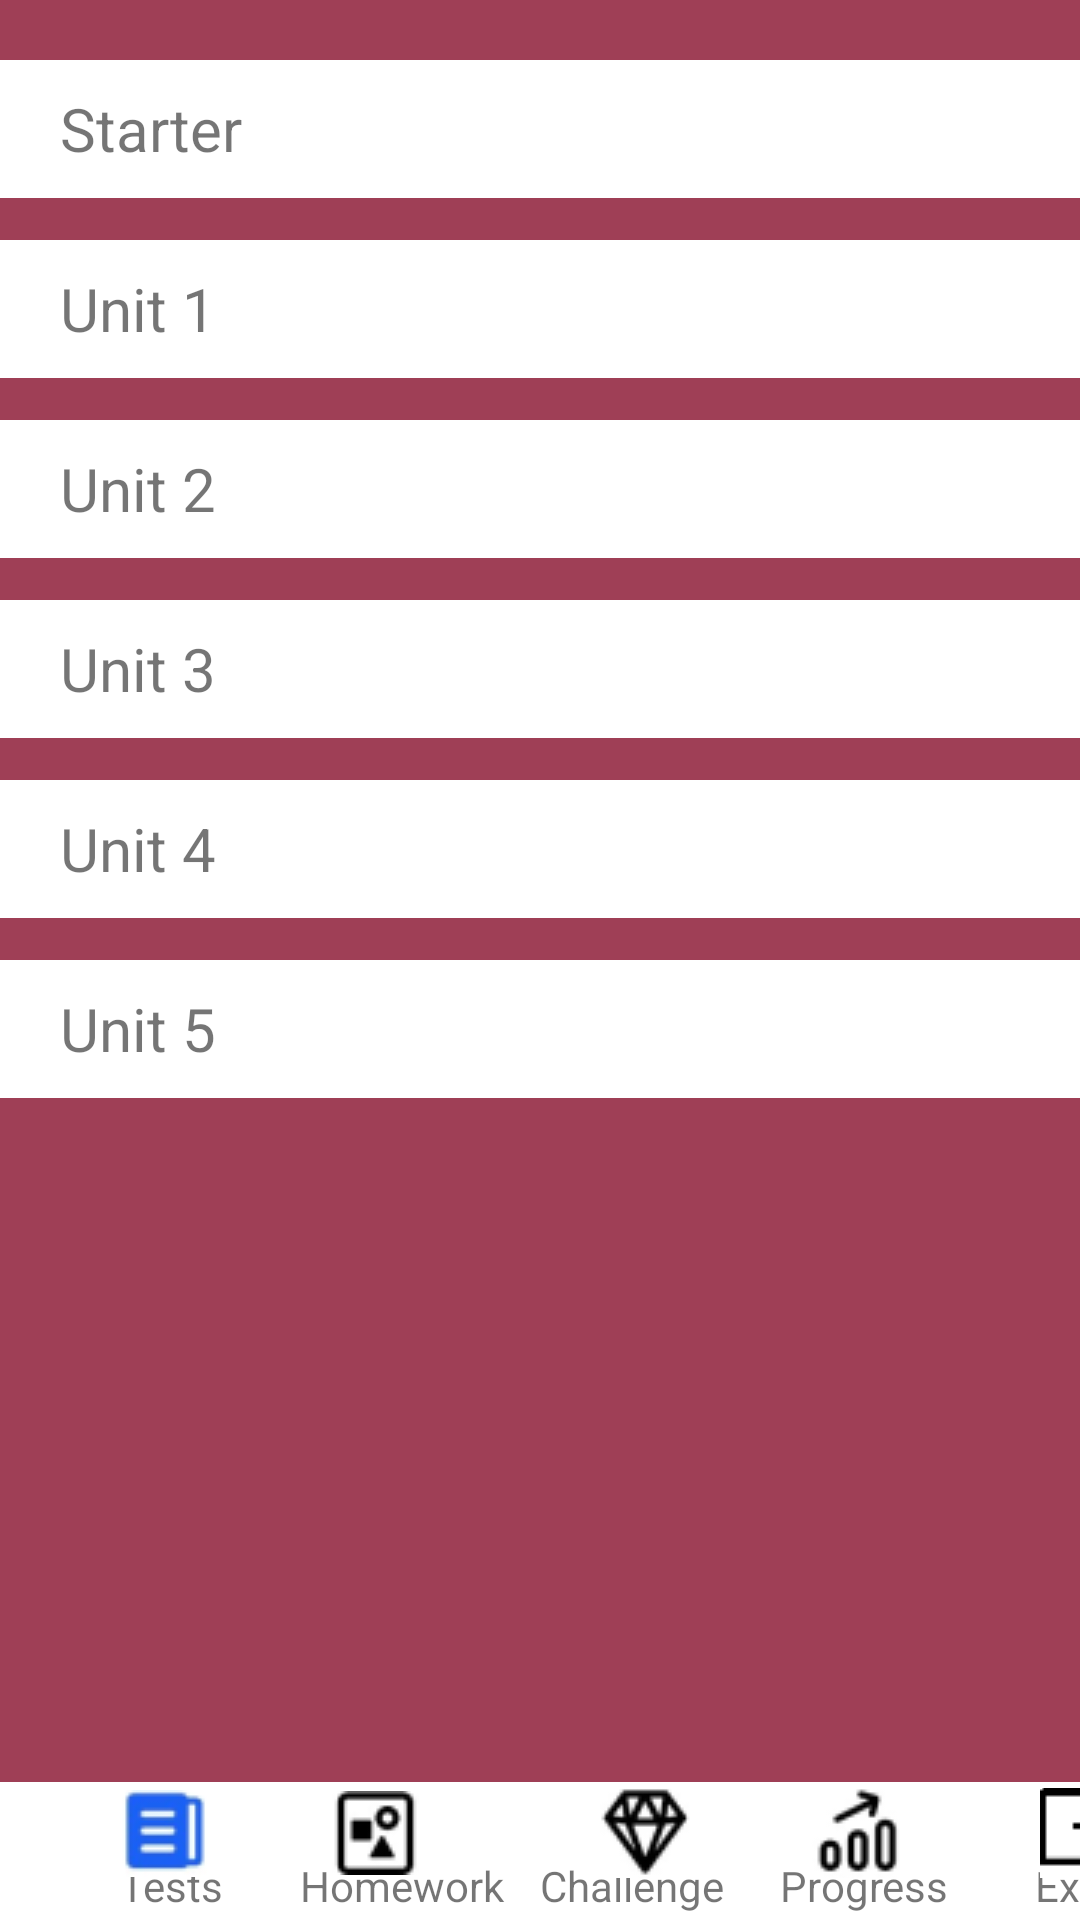

The Android layout XML behind this screen, and the referenced resources:
<!-- AndroidManifest.xml: application theme Theme.Kursovai -->
<!-- res/layout/activity_main5.xml -->
<?xml version="1.0" encoding="utf-8"?>
<RelativeLayout xmlns:android="http://schemas.android.com/apk/res/android"
    xmlns:app="http://schemas.android.com/apk/res-auto"
    xmlns:tools="http://schemas.android.com/tools"
    android:layout_width="match_parent"
    android:layout_height="match_parent"
    tools:context=".MainActivity5"
    android:background="@color/maincolor">

    <FrameLayout
        android:layout_width="match_parent"
        android:layout_height="46dp"
        android:background="@color/white"
        android:layout_marginTop="20dp">

        <Button
            android:id="@+id/button2"
            android:layout_width="match_parent"
            android:layout_height="match_parent"
            android:background="?android:attr/selectableItemBackground">
        </Button>

        <TextView
            android:layout_width="wrap_content"
            android:layout_height="wrap_content"
            android:text="@string/gtw5"
            android:layout_gravity="center_vertical"
            android:layout_marginStart="20dp"
            android:textSize="20dp">
        </TextView>

        <ImageView
            android:layout_width="30dp"
            android:layout_height="30dp"
            android:src="@drawable/arrow"
            android:layout_gravity="center_vertical"
            android:layout_marginStart="370dp">
        </ImageView>

    </FrameLayout>

    <FrameLayout
        android:layout_width="match_parent"
        android:layout_height="46dp"
        android:background="@color/white"
        android:layout_marginTop="80dp">

        <Button
            android:layout_width="match_parent"
            android:layout_height="match_parent"
            android:background="?android:attr/selectableItemBackground">
        </Button>

        <TextView
            android:layout_width="wrap_content"
            android:layout_height="wrap_content"
            android:text="@string/gtw6"
            android:layout_gravity="center_vertical"
            android:layout_marginStart="20dp"
            android:textSize="20dp">
        </TextView>

        <ImageView
            android:layout_width="30dp"
            android:layout_height="30dp"
            android:src="@drawable/arrow"
            android:layout_gravity="center_vertical"
            android:layout_marginStart="370dp">
        </ImageView>

    </FrameLayout>

    <FrameLayout
        android:layout_width="match_parent"
        android:layout_height="46dp"
        android:background="@color/white"
        android:layout_marginTop="140dp">

        <Button
            android:layout_width="match_parent"
            android:layout_height="match_parent"
            android:background="?android:attr/selectableItemBackground">
        </Button>

        <TextView
            android:layout_width="wrap_content"
            android:layout_height="wrap_content"
            android:text="@string/gtw7"
            android:layout_gravity="center_vertical"
            android:layout_marginStart="20dp"
            android:textSize="20dp">
        </TextView>

        <ImageView
            android:layout_width="30dp"
            android:layout_height="30dp"
            android:src="@drawable/arrow"
            android:layout_gravity="center_vertical"
            android:layout_marginStart="370dp">
        </ImageView>

    </FrameLayout>


    <FrameLayout
        android:layout_width="match_parent"
        android:layout_height="46dp"
        android:background="@color/white"
        android:layout_marginTop="200dp">

        <Button
            android:layout_width="match_parent"
            android:layout_height="match_parent"
            android:background="?android:attr/selectableItemBackground">
        </Button>

        <TextView
            android:layout_width="wrap_content"
            android:layout_height="wrap_content"
            android:text="@string/gtw8"
            android:layout_gravity="center_vertical"
            android:layout_marginStart="20dp"
            android:textSize="20dp">
        </TextView>

        <ImageView
            android:layout_width="30dp"
            android:layout_height="30dp"
            android:src="@drawable/arrow"
            android:layout_gravity="center_vertical"
            android:layout_marginStart="370dp">
        </ImageView>

    </FrameLayout>

    <FrameLayout
        android:layout_width="match_parent"
        android:layout_height="46dp"
        android:background="@color/white"
        android:layout_marginTop="260dp">

        <Button
            android:layout_width="match_parent"
            android:layout_height="match_parent"
            android:background="?android:attr/selectableItemBackground">
        </Button>

        <TextView
            android:layout_width="wrap_content"
            android:layout_height="wrap_content"
            android:text="@string/gtw9"
            android:layout_gravity="center_vertical"
            android:layout_marginStart="20dp"
            android:textSize="20dp">
        </TextView>

        <ImageView
            android:layout_width="30dp"
            android:layout_height="30dp"
            android:src="@drawable/arrow"
            android:layout_gravity="center_vertical"
            android:layout_marginStart="370dp">
        </ImageView>

    </FrameLayout>

    <FrameLayout
        android:layout_width="match_parent"
        android:layout_height="46dp"
        android:background="@color/white"
        android:layout_marginTop="320dp">

        <Button
            android:layout_width="match_parent"
            android:layout_height="match_parent"
            android:background="?android:attr/selectableItemBackground">
        </Button>

        <TextView
            android:layout_width="wrap_content"
            android:layout_height="wrap_content"
            android:text="@string/gtw10"
            android:layout_gravity="center_vertical"
            android:layout_marginStart="20dp"
            android:textSize="20dp">
        </TextView>

        <ImageView
            android:layout_width="30dp"
            android:layout_height="30dp"
            android:src="@drawable/arrow"
            android:layout_gravity="center_vertical"
            android:layout_marginStart="370dp">
        </ImageView>

    </FrameLayout>

    <FrameLayout
        android:layout_width="1000dp"
        android:layout_height="46dp"
        android:layout_alignParentBottom="true"
        android:background="@color/white">

        <TextView
            android:layout_width="wrap_content"
            android:layout_height="20dp"
            android:layout_marginStart="40dp"
            android:layout_marginTop="25dp"
            android:text="@string/tests">

        </TextView>

        <TextView
            android:layout_width="90dp"
            android:layout_height="20dp"
            android:layout_marginStart="100dp"
            android:layout_marginTop="25dp"
            android:text="@string/text_main6">

        </TextView>

        <TextView
            android:layout_width="120dp"
            android:layout_height="20dp"
            android:layout_marginStart="180dp"
            android:layout_marginTop="25dp"
            android:text="@string/text_main7">

        </TextView>

        <TextView
            android:layout_width="100dp"
            android:layout_height="20dp"
            android:layout_marginStart="260dp"
            android:layout_marginTop="25dp"
            android:text="@string/text_main8">

        </TextView>

        <TextView
            android:layout_width="wrap_content"
            android:layout_height="20dp"
            android:layout_marginStart="345dp"
            android:layout_marginTop="25dp"
            android:text="@string/exit">

        </TextView>

        <ImageButton
            android:id="@+id/imbtm"
            android:layout_width="30dp"
            android:layout_height="30dp"
            android:layout_marginTop="2dp"
            android:layout_marginStart="40dp"
            android:src="@drawable/tests"
            tools:ignore="SpeakableTextPresentCheck,SpeakableTextPresentCheck,TouchTargetSizeCheck,TouchTargetSizeCheck,ImageContrastCheck,ImageContrastCheck">

        </ImageButton>

        <ImageButton
            android:id="@+id/imbtm1"
            android:layout_width="30dp"
            android:layout_height="30dp"
            android:src="@drawable/homework"
            android:layout_marginStart="110dp"
            android:layout_marginTop="2dp"
            tools:ignore="ImageContrastCheck,ImageContrastCheck,ImageContrastCheck,SpeakableTextPresentCheck,SpeakableTextPresentCheck,TouchTargetSizeCheck,TouchTargetSizeCheck">

        </ImageButton>

        <ImageButton
            android:id="@+id/imbtm2"
            android:layout_width="30dp"
            android:layout_height="30dp"
            android:src="@drawable/diamond"
            android:layout_marginStart="200dp"
            android:layout_marginTop="2dp"
            tools:ignore="TouchTargetSizeCheck,TouchTargetSizeCheck,SpeakableTextPresentCheck,SpeakableTextPresentCheck">

        </ImageButton>

        <ImageButton
            android:id="@+id/imbtm3"
            android:layout_width="30dp"
            android:layout_height="30dp"
            android:src="@drawable/progress"
            android:layout_marginStart="270dp"
            android:layout_marginTop="2dp"
            tools:ignore="ImageContrastCheck,ImageContrastCheck,SpeakableTextPresentCheck,SpeakableTextPresentCheck,TouchTargetSizeCheck,TouchTargetSizeCheck">

        </ImageButton>

        <ImageButton
            android:id="@+id/imbtm4"
            android:layout_width="35dp"
            android:src="@drawable/exit"
            android:layout_marginTop="2dp"
            android:layout_height="30dp"
            android:layout_marginStart="345dp">
        </ImageButton>

    </FrameLayout>

</RelativeLayout>
<!-- resources referenced by this layout -->
<resources>
  <color name="maincolor">#9F3F56</color>
  <color name="white">#FFFFFFFF</color>
  <!-- drawable arrow: png bitmap (drawable, 2765 bytes) -->
  <!-- drawable diamond: png bitmap (drawable, 1376 bytes) -->
  <!-- drawable exit: png bitmap (drawable, 565 bytes) -->
  <!-- drawable homework: png bitmap (drawable, 885 bytes) -->
  <!-- drawable progress: png bitmap (drawable, 1121 bytes) -->
  <!-- drawable tests: png bitmap (drawable, 1659 bytes) -->
  <string name="exit">Exit</string>
  <string name="gtw10">Unit 5</string>
  <string name="gtw5">Starter</string>
  <string name="gtw6">Unit 1</string>
  <string name="gtw7">Unit 2</string>
  <string name="gtw8">Unit 3</string>
  <string name="gtw9">Unit 4</string>
  <string name="tests">Tests</string>
  <string name="text_main6">Homework</string>
  <string name="text_main7">Challenge</string>
  <string name="text_main8">Progress</string>
  <style name="Theme.Kursovai" parent="Theme.MaterialComponents.DayNight.NoActionBar">
          
          <item name="colorPrimary">@color/purple_500</item>
          <item name="colorPrimaryVariant">@color/purple_700</item>
          <item name="colorOnPrimary">@color/white</item>
          
          <item name="colorSecondary">@color/teal_200</item>
          <item name="colorSecondaryVariant">@color/teal_700</item>
          <item name="colorOnSecondary">@color/black</item>
          
          <item name="android:statusBarColor" tools:targetApi="l">?attr/colorPrimaryVariant</item>
          
      </style>
  <color name="purple_500">#FF6200EE</color>
  <color name="purple_700">#FF3700B3</color>
  <color name="teal_200">#FF03DAC5</color>
  <color name="teal_700">#FF018786</color>
  <color name="black">#FF000000</color>
</resources>
